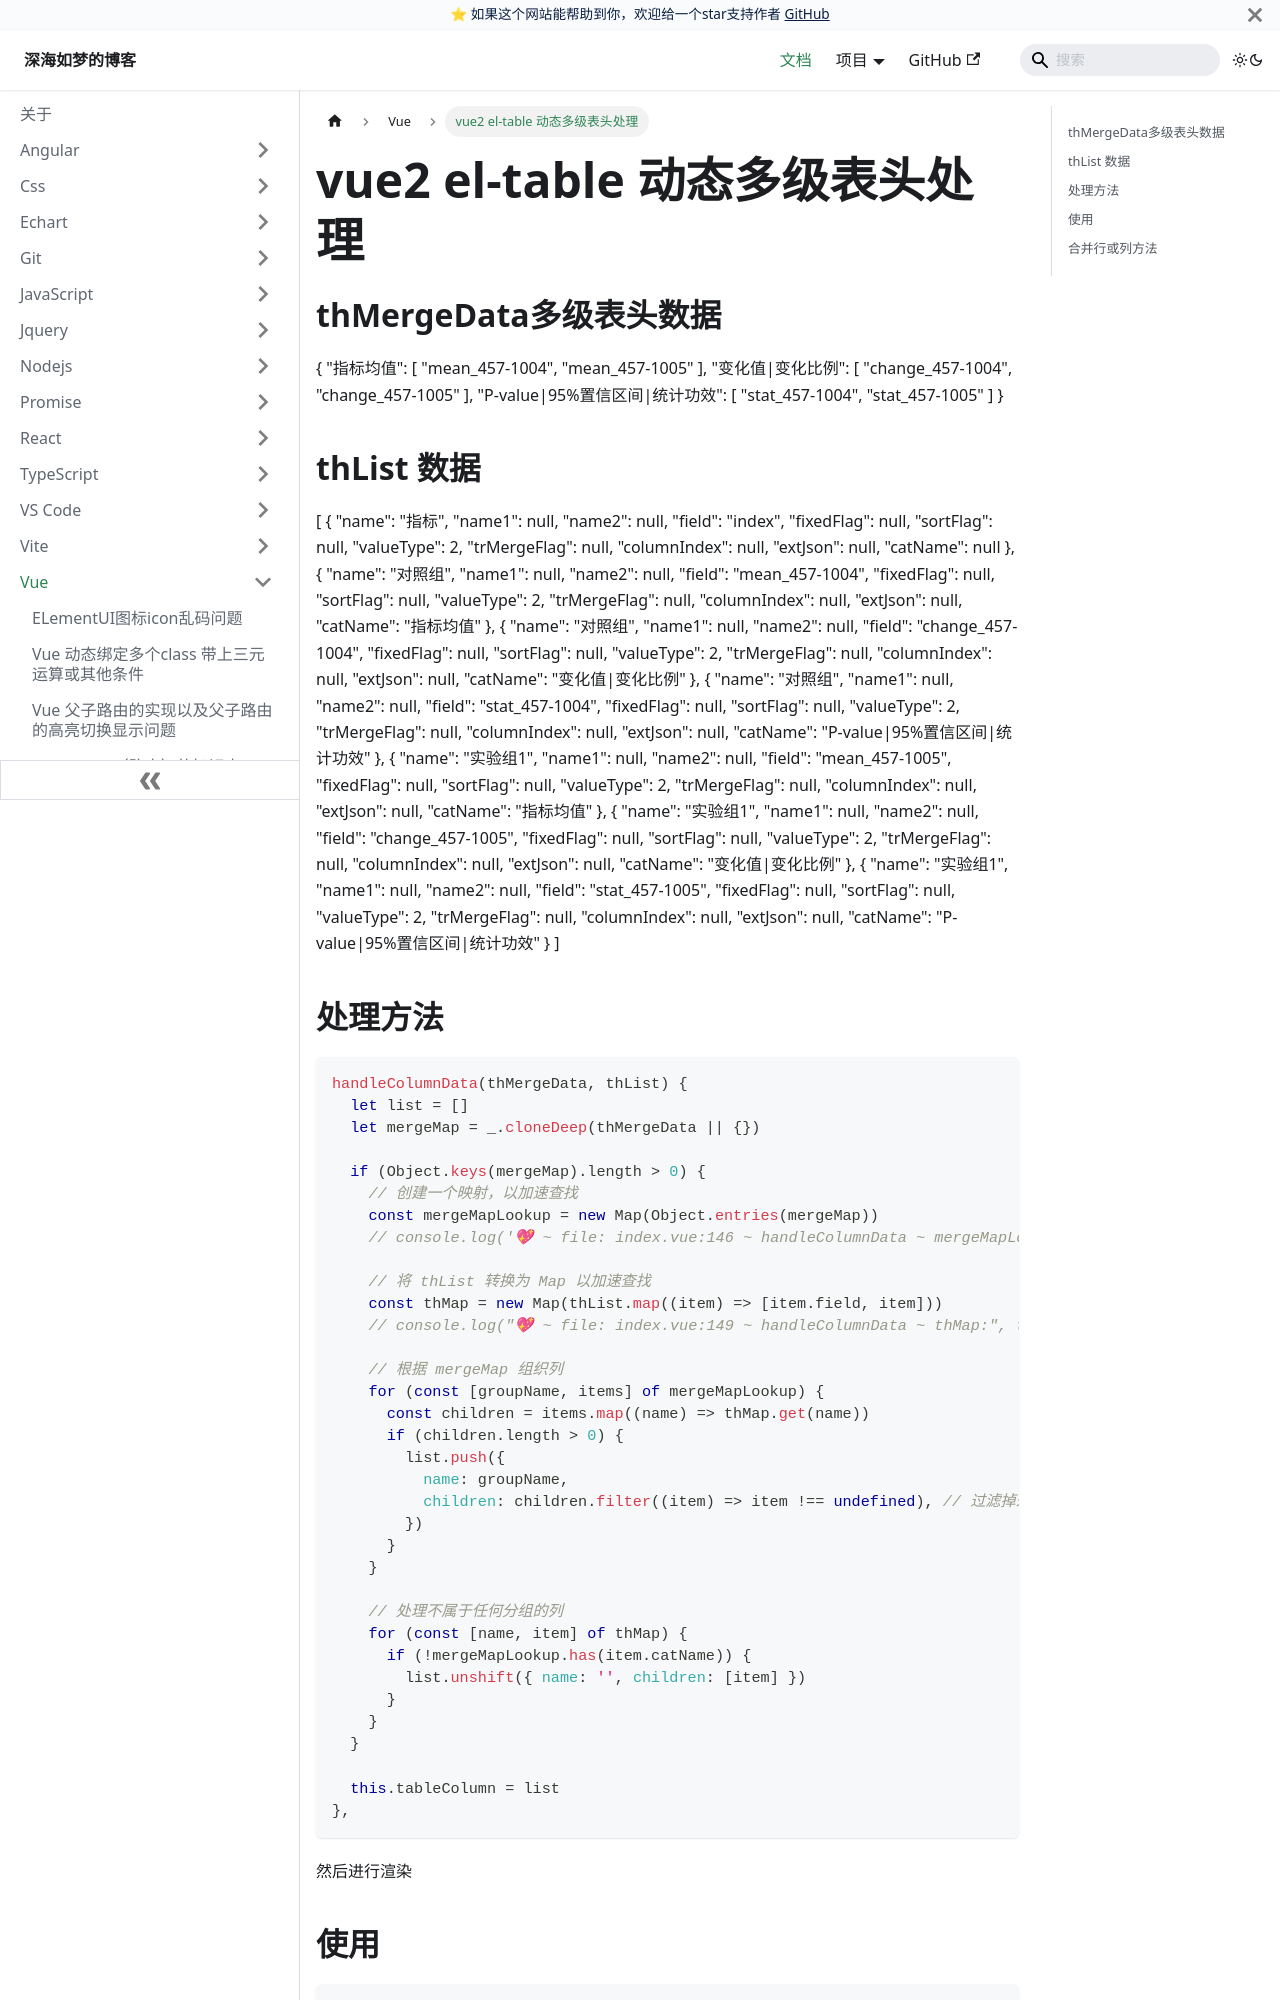

repository: EvanJason/EvanJason.github.io · page: docs/Vue/vue2 el-table 动态多级表头处理/index.html · generator: docusaurus

---
title: vue2 el-table 动态多级表头处理

categories:
  - Vue
  -	el-table

tags:
  - Vue 
  -	el-table

date: "2024-07-11"

author: 深海如梦

excerpt: vue2 el-table 动态多级表头处理

---

## thMergeData多级表头数据

{
    "指标均值": [
        "mean_457-1004",
        "mean_457-1005"
    ],
    "变化值|变化比例": [
        "change_457-1004",
        "change_457-1005"
    ],
    "P-value|95%置信区间|统计功效": [
        "stat_457-1004",
        "stat_457-1005"
    ]
}

## thList 数据

[
    {
        "name": "指标",
        "name1": null,
        "name2": null,
        "field": "index",
        "fixedFlag": null,
        "sortFlag": null,
        "valueType": 2,
        "trMergeFlag": null,
        "columnIndex": null,
        "extJson": null,
        "catName": null
    },
    {
        "name": "对照组",
        "name1": null,
        "name2": null,
        "field": "mean_457-1004",
        "fixedFlag": null,
        "sortFlag": null,
        "valueType": 2,
        "trMergeFlag": null,
        "columnIndex": null,
        "extJson": null,
        "catName": "指标均值"
    },
    {
        "name": "对照组",
        "name1": null,
        "name2": null,
        "field": "change_457-1004",
        "fixedFlag": null,
        "sortFlag": null,
        "valueType": 2,
        "trMergeFlag": null,
        "columnIndex": null,
        "extJson": null,
        "catName": "变化值|变化比例"
    },
    {
        "name": "对照组",
        "name1": null,
        "name2": null,
        "field": "stat_457-1004",
        "fixedFlag": null,
        "sortFlag": null,
        "valueType": 2,
        "trMergeFlag": null,
        "columnIndex": null,
        "extJson": null,
        "catName": "P-value|95%置信区间|统计功效"
    },
    {
        "name": "实验组1",
        "name1": null,
        "name2": null,
        "field": "mean_457-1005",
        "fixedFlag": null,
        "sortFlag": null,
        "valueType": 2,
        "trMergeFlag": null,
        "columnIndex": null,
        "extJson": null,
        "catName": "指标均值"
    },
    {
        "name": "实验组1",
        "name1": null,
        "name2": null,
        "field": "change_457-1005",
        "fixedFlag": null,
        "sortFlag": null,
        "valueType": 2,
        "trMergeFlag": null,
        "columnIndex": null,
        "extJson": null,
        "catName": "变化值|变化比例"
    },
    {
        "name": "实验组1",
        "name1": null,
        "name2": null,
        "field": "stat_457-1005",
        "fixedFlag": null,
        "sortFlag": null,
        "valueType": 2,
        "trMergeFlag": null,
        "columnIndex": null,
        "extJson": null,
        "catName": "P-value|95%置信区间|统计功效"
    }
]
